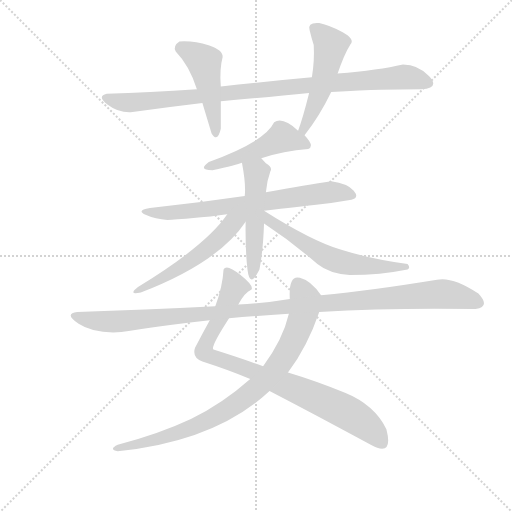
t = 0.00 s
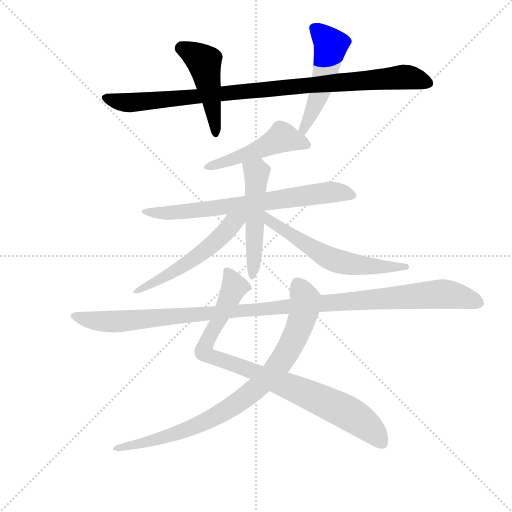
t = 1.79 s
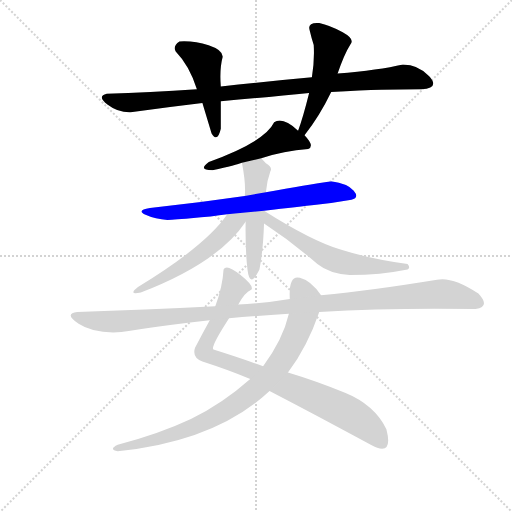
t = 3.57 s
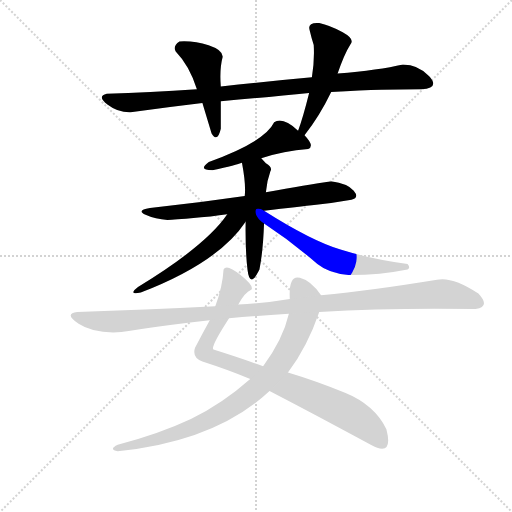
t = 5.35 s
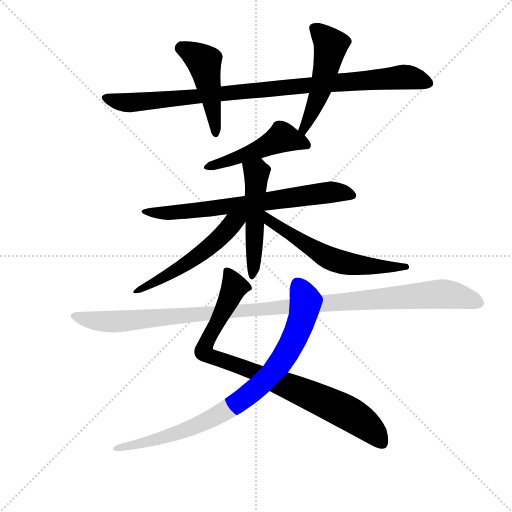
t = 7.14 s
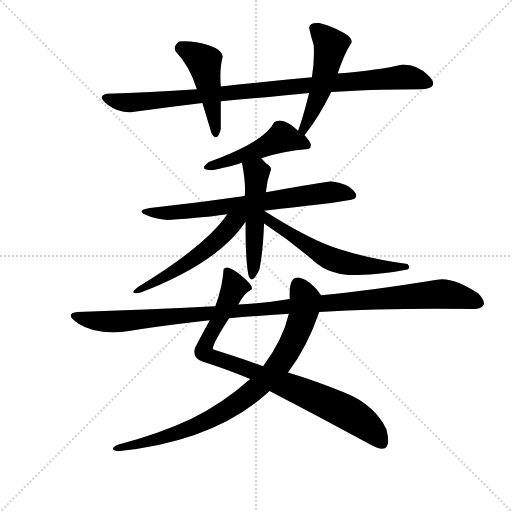
t = 8.92 s

The animated SVG that drew these frames (rendered in a browser with its animation timeline set to each time). Animation: 11 CSS @keyframes rules; one cycle of 8.92 s.

<svg version="1.1" viewBox="0 0 1024 1024" xmlns="http://www.w3.org/2000/svg">
  <g stroke="lightgray" stroke-dasharray="1,1" stroke-width="1" transform="scale(4, 4)">
    <line x1="0" y1="0" x2="256" y2="256"></line>
    <line x1="256" y1="0" x2="0" y2="256"></line>
    <line x1="128" y1="0" x2="128" y2="256"></line>
    <line x1="0" y1="128" x2="256" y2="128"></line>
  </g>
  <g transform="scale(0.92, -0.92) translate(60, -900)">
    <style type="text/css">
      
        @keyframes keyframes0 {
          from {
            stroke: blue;
            stroke-dashoffset: 956;
            stroke-width: 128;
          }
          76% {
            animation-timing-function: step-end;
            stroke: blue;
            stroke-dashoffset: 0;
            stroke-width: 128;
          }
          to {
            stroke: black;
            stroke-width: 1024;
          }
        }
        #make-me-a-hanzi-animation-0 {
          animation: keyframes0 1.0279947916666667s both;
          animation-delay: 0s;
          animation-timing-function: linear;
        }
      
        @keyframes keyframes1 {
          from {
            stroke: blue;
            stroke-dashoffset: 468;
            stroke-width: 128;
          }
          60% {
            animation-timing-function: step-end;
            stroke: blue;
            stroke-dashoffset: 0;
            stroke-width: 128;
          }
          to {
            stroke: black;
            stroke-width: 1024;
          }
        }
        #make-me-a-hanzi-animation-1 {
          animation: keyframes1 0.630859375s both;
          animation-delay: 1.0279947916666667s;
          animation-timing-function: linear;
        }
      
        @keyframes keyframes2 {
          from {
            stroke: blue;
            stroke-dashoffset: 503;
            stroke-width: 128;
          }
          62% {
            animation-timing-function: step-end;
            stroke: blue;
            stroke-dashoffset: 0;
            stroke-width: 128;
          }
          to {
            stroke: black;
            stroke-width: 1024;
          }
        }
        #make-me-a-hanzi-animation-2 {
          animation: keyframes2 0.6593424479166666s both;
          animation-delay: 1.6588541666666667s;
          animation-timing-function: linear;
        }
      
        @keyframes keyframes3 {
          from {
            stroke: blue;
            stroke-dashoffset: 477;
            stroke-width: 128;
          }
          61% {
            animation-timing-function: step-end;
            stroke: blue;
            stroke-dashoffset: 0;
            stroke-width: 128;
          }
          to {
            stroke: black;
            stroke-width: 1024;
          }
        }
        #make-me-a-hanzi-animation-3 {
          animation: keyframes3 0.63818359375s both;
          animation-delay: 2.3181966145833335s;
          animation-timing-function: linear;
        }
      
        @keyframes keyframes4 {
          from {
            stroke: blue;
            stroke-dashoffset: 707;
            stroke-width: 128;
          }
          70% {
            animation-timing-function: step-end;
            stroke: blue;
            stroke-dashoffset: 0;
            stroke-width: 128;
          }
          to {
            stroke: black;
            stroke-width: 1024;
          }
        }
        #make-me-a-hanzi-animation-4 {
          animation: keyframes4 0.8253580729166666s both;
          animation-delay: 2.9563802083333335s;
          animation-timing-function: linear;
        }
      
        @keyframes keyframes5 {
          from {
            stroke: blue;
            stroke-dashoffset: 499;
            stroke-width: 128;
          }
          62% {
            animation-timing-function: step-end;
            stroke: blue;
            stroke-dashoffset: 0;
            stroke-width: 128;
          }
          to {
            stroke: black;
            stroke-width: 1024;
          }
        }
        #make-me-a-hanzi-animation-5 {
          animation: keyframes5 0.6560872395833334s both;
          animation-delay: 3.78173828125s;
          animation-timing-function: linear;
        }
      
        @keyframes keyframes6 {
          from {
            stroke: blue;
            stroke-dashoffset: 525;
            stroke-width: 128;
          }
          63% {
            animation-timing-function: step-end;
            stroke: blue;
            stroke-dashoffset: 0;
            stroke-width: 128;
          }
          to {
            stroke: black;
            stroke-width: 1024;
          }
        }
        #make-me-a-hanzi-animation-6 {
          animation: keyframes6 0.67724609375s both;
          animation-delay: 4.437825520833333s;
          animation-timing-function: linear;
        }
      
        @keyframes keyframes7 {
          from {
            stroke: blue;
            stroke-dashoffset: 589;
            stroke-width: 128;
          }
          66% {
            animation-timing-function: step-end;
            stroke: blue;
            stroke-dashoffset: 0;
            stroke-width: 128;
          }
          to {
            stroke: black;
            stroke-width: 1024;
          }
        }
        #make-me-a-hanzi-animation-7 {
          animation: keyframes7 0.7293294270833334s both;
          animation-delay: 5.115071614583333s;
          animation-timing-function: linear;
        }
      
        @keyframes keyframes8 {
          from {
            stroke: blue;
            stroke-dashoffset: 885;
            stroke-width: 128;
          }
          74% {
            animation-timing-function: step-end;
            stroke: blue;
            stroke-dashoffset: 0;
            stroke-width: 128;
          }
          to {
            stroke: black;
            stroke-width: 1024;
          }
        }
        #make-me-a-hanzi-animation-8 {
          animation: keyframes8 0.97021484375s both;
          animation-delay: 5.844401041666666s;
          animation-timing-function: linear;
        }
      
        @keyframes keyframes9 {
          from {
            stroke: blue;
            stroke-dashoffset: 844;
            stroke-width: 128;
          }
          73% {
            animation-timing-function: step-end;
            stroke: blue;
            stroke-dashoffset: 0;
            stroke-width: 128;
          }
          to {
            stroke: black;
            stroke-width: 1024;
          }
        }
        #make-me-a-hanzi-animation-9 {
          animation: keyframes9 0.9368489583333334s both;
          animation-delay: 6.814615885416666s;
          animation-timing-function: linear;
        }
      
        @keyframes keyframes10 {
          from {
            stroke: blue;
            stroke-dashoffset: 1133;
            stroke-width: 128;
          }
          79% {
            animation-timing-function: step-end;
            stroke: blue;
            stroke-dashoffset: 0;
            stroke-width: 128;
          }
          to {
            stroke: black;
            stroke-width: 1024;
          }
        }
        #make-me-a-hanzi-animation-10 {
          animation: keyframes10 1.1720377604166667s both;
          animation-delay: 7.751464843749999s;
          animation-timing-function: linear;
        }
      
    </style>
    
      <path d="M 368 706 Q 264 699 172 696 Q 150 691 173.5 673 Q 197 655 224 656 Q 305 667 380 676 L 420 680 Q 532 690 612 698 L 660 700 Q 727 704 768.5 705 Q 810 706 856 706 Q 897 709 873 734.5 Q 849 760 816 760 Q 764 748 674 740 L 618 732 Q 519 723 420 712 L 368 706 Z" fill="lightgray"></path>
    
      <path d="M 330 810 Q 315 800 322 788 Q 352 757 368 706 L 380 676 L 400 610 Q 413 589 420 620 L 420 680 L 420 712 Q 417 750 424 776 Q 425 791 393.5 801.5 Q 362 812 330 810 Z" fill="lightgray"></path>
    
      <path d="M 612 698 Q 598 642 588 616 C 578 588 584 582 602 606 Q 635 648 660 700 L 674 740 Q 688 782 702 804 Q 712 815 685 830 Q 657 845 634 850 Q 608 852 613 835 Q 617 818 622 802 Q 624 768 618 732 L 612 698 Z" fill="lightgray"></path>
    
      <path d="M 588 616 Q 554 647 536 634 Q 516 592 394 548 Q 369 530 402 530 Q 455 541 466 546 L 508 556 Q 557 572 610 576 Q 625 582 602 606 L 588 616 Z" fill="lightgray"></path>
    
      <path d="M 472 474 Q 370 459 266 448 Q 235 443 256.5 433 Q 278 423 304 422 Q 309 422 355 425.5 Q 401 429 434 434 L 514 442 Q 591 451 627.5 455 Q 664 459 704 466 Q 722 470 709 485.5 Q 696 501 660 506 Q 608 498 518 482 L 472 474 Z" fill="lightgray"></path>
    
      <path d="M 466 546 Q 475 498 472 474 L 474 418 Q 473 356 478 314 Q 483 271 504 314 Q 512 355 514 414 L 514 442 L 518 482 Q 520 506 528 528 Q 533 536 518 545 L 508 556 C 489 579 461 576 466 546 Z" fill="lightgray"></path>
    
      <path d="M 434 434 Q 389 367 240 276 Q 217 258 246 264 Q 415 329 474 418 C 491 443 466 479 434 434 Z" fill="lightgray"></path>
    
      <path d="M 514 414 Q 575 374 630 326 Q 656 305 700 302 Q 767 302 826 314 Q 833 318 826 326 Q 746 337 682 357 Q 618 376 514 442 C 489 458 489 431 514 414 Z" fill="lightgray"></path>
    
      <path d="M 458 238 Q 472 264 486 270 Q 494 277 463 302 Q 432 327 426 314 Q 424 277 408 234 L 396 204 Q 380 175 364 144 Q 357 123 380 114 Q 436 96 484 76 L 526 50 Q 630 -4 746 -67 Q 796 -95 780 -33 Q 754 20 690 46 Q 626 72 566 90 L 512 104 Q 449 126 404 140 Q 397 145 438 208 L 458 238 Z" fill="lightgray"></path>
    
      <path d="M 566 90 Q 609 148 634 222 C 644 250 644 250 638 258 Q 616 290 592 296 Q 567 303 570 250 L 568 218 Q 555 162 512 104 L 484 76 Q 423 22 355 -11 Q 287 -43 196 -67 Q 175 -77 196 -81 Q 409 -59 526 50 L 566 90 Z" fill="lightgray"></path>
    
      <path d="M 634 222 Q 795 231 974 228 Q 1007 233 980 262 Q 924 299 890 292 Q 749 269 638 258 L 570 250 Q 517 241 458 238 L 408 234 Q 252 226 108 222 Q 78 218 111 196 Q 144 174 204 178 Q 279 191 396 204 L 438 208 Q 495 213 568 218 L 634 222 Z" fill="lightgray"></path>
    
    
      <clipPath id="make-me-a-hanzi-clip-0">
        <path d="M 368 706 Q 264 699 172 696 Q 150 691 173.5 673 Q 197 655 224 656 Q 305 667 380 676 L 420 680 Q 532 690 612 698 L 660 700 Q 727 704 768.5 705 Q 810 706 856 706 Q 897 709 873 734.5 Q 849 760 816 760 Q 764 748 674 740 L 618 732 Q 519 723 420 712 L 368 706 Z"></path>
      </clipPath>
      <path clip-path="url(#make-me-a-hanzi-clip-0)" d="M 172 684 L 246 678 L 816 733 L 868 722" fill="none" id="make-me-a-hanzi-animation-0" stroke-dasharray="828 1656" stroke-linecap="round"></path>
    
      <clipPath id="make-me-a-hanzi-clip-1">
        <path d="M 330 810 Q 315 800 322 788 Q 352 757 368 706 L 380 676 L 400 610 Q 413 589 420 620 L 420 680 L 420 712 Q 417 750 424 776 Q 425 791 393.5 801.5 Q 362 812 330 810 Z"></path>
      </clipPath>
      <path clip-path="url(#make-me-a-hanzi-clip-1)" d="M 335 796 L 378 771 L 384 761 L 411 613" fill="none" id="make-me-a-hanzi-animation-1" stroke-dasharray="340 680" stroke-linecap="round"></path>
    
      <clipPath id="make-me-a-hanzi-clip-2">
        <path d="M 612 698 Q 598 642 588 616 C 578 588 584 582 602 606 Q 635 648 660 700 L 674 740 Q 688 782 702 804 Q 712 815 685 830 Q 657 845 634 850 Q 608 852 613 835 Q 617 818 622 802 Q 624 768 618 732 L 612 698 Z"></path>
      </clipPath>
      <path clip-path="url(#make-me-a-hanzi-clip-2)" d="M 626 838 L 659 802 L 626 673 L 601 620 L 595 619" fill="none" id="make-me-a-hanzi-animation-2" stroke-dasharray="375 750" stroke-linecap="round"></path>
    
      <clipPath id="make-me-a-hanzi-clip-3">
        <path d="M 588 616 Q 554 647 536 634 Q 516 592 394 548 Q 369 530 402 530 Q 455 541 466 546 L 508 556 Q 557 572 610 576 Q 625 582 602 606 L 588 616 Z"></path>
      </clipPath>
      <path clip-path="url(#make-me-a-hanzi-clip-3)" d="M 601 587 L 552 600 L 497 572 L 394 537" fill="none" id="make-me-a-hanzi-animation-3" stroke-dasharray="349 698" stroke-linecap="round"></path>
    
      <clipPath id="make-me-a-hanzi-clip-4">
        <path d="M 472 474 Q 370 459 266 448 Q 235 443 256.5 433 Q 278 423 304 422 Q 309 422 355 425.5 Q 401 429 434 434 L 514 442 Q 591 451 627.5 455 Q 664 459 704 466 Q 722 470 709 485.5 Q 696 501 660 506 Q 608 498 518 482 L 472 474 Z"></path>
      </clipPath>
      <path clip-path="url(#make-me-a-hanzi-clip-4)" d="M 258 443 L 299 436 L 344 439 L 664 483 L 705 476" fill="none" id="make-me-a-hanzi-animation-4" stroke-dasharray="579 1158" stroke-linecap="round"></path>
    
      <clipPath id="make-me-a-hanzi-clip-5">
        <path d="M 466 546 Q 475 498 472 474 L 474 418 Q 473 356 478 314 Q 483 271 504 314 Q 512 355 514 414 L 514 442 L 518 482 Q 520 506 528 528 Q 533 536 518 545 L 508 556 C 489 579 461 576 466 546 Z"></path>
      </clipPath>
      <path clip-path="url(#make-me-a-hanzi-clip-5)" d="M 475 538 L 497 523 L 491 307" fill="none" id="make-me-a-hanzi-animation-5" stroke-dasharray="371 742" stroke-linecap="round"></path>
    
      <clipPath id="make-me-a-hanzi-clip-6">
        <path d="M 434 434 Q 389 367 240 276 Q 217 258 246 264 Q 415 329 474 418 C 491 443 466 479 434 434 Z"></path>
      </clipPath>
      <path clip-path="url(#make-me-a-hanzi-clip-6)" d="M 467 433 L 372 345 L 303 300 L 252 275" fill="none" id="make-me-a-hanzi-animation-6" stroke-dasharray="397 794" stroke-linecap="round"></path>
    
      <clipPath id="make-me-a-hanzi-clip-7">
        <path d="M 514 414 Q 575 374 630 326 Q 656 305 700 302 Q 767 302 826 314 Q 833 318 826 326 Q 746 337 682 357 Q 618 376 514 442 C 489 458 489 431 514 414 Z"></path>
      </clipPath>
      <path clip-path="url(#make-me-a-hanzi-clip-7)" d="M 521 435 L 526 419 L 658 337 L 724 323 L 817 320" fill="none" id="make-me-a-hanzi-animation-7" stroke-dasharray="461 922" stroke-linecap="round"></path>
    
      <clipPath id="make-me-a-hanzi-clip-8">
        <path d="M 458 238 Q 472 264 486 270 Q 494 277 463 302 Q 432 327 426 314 Q 424 277 408 234 L 396 204 Q 380 175 364 144 Q 357 123 380 114 Q 436 96 484 76 L 526 50 Q 630 -4 746 -67 Q 796 -95 780 -33 Q 754 20 690 46 Q 626 72 566 90 L 512 104 Q 449 126 404 140 Q 397 145 438 208 L 458 238 Z"></path>
      </clipPath>
      <path clip-path="url(#make-me-a-hanzi-clip-8)" d="M 435 307 L 450 276 L 394 167 L 384 134 L 695 3 L 744 -31 L 770 -62" fill="none" id="make-me-a-hanzi-animation-8" stroke-dasharray="757 1514" stroke-linecap="round"></path>
    
      <clipPath id="make-me-a-hanzi-clip-9">
        <path d="M 566 90 Q 609 148 634 222 C 644 250 644 250 638 258 Q 616 290 592 296 Q 567 303 570 250 L 568 218 Q 555 162 512 104 L 484 76 Q 423 22 355 -11 Q 287 -43 196 -67 Q 175 -77 196 -81 Q 409 -59 526 50 L 566 90 Z"></path>
      </clipPath>
      <path clip-path="url(#make-me-a-hanzi-clip-9)" d="M 587 283 L 603 249 L 594 197 L 557 122 L 505 63 L 464 29 L 365 -27 L 305 -49 L 204 -74" fill="none" id="make-me-a-hanzi-animation-9" stroke-dasharray="716 1432" stroke-linecap="round"></path>
    
      <clipPath id="make-me-a-hanzi-clip-10">
        <path d="M 634 222 Q 795 231 974 228 Q 1007 233 980 262 Q 924 299 890 292 Q 749 269 638 258 L 570 250 Q 517 241 458 238 L 408 234 Q 252 226 108 222 Q 78 218 111 196 Q 144 174 204 178 Q 279 191 396 204 L 438 208 Q 495 213 568 218 L 634 222 Z"></path>
      </clipPath>
      <path clip-path="url(#make-me-a-hanzi-clip-10)" d="M 106 209 L 193 201 L 899 261 L 961 251 L 977 242" fill="none" id="make-me-a-hanzi-animation-10" stroke-dasharray="1005 2010" stroke-linecap="round"></path>
    
  </g>
</svg>
